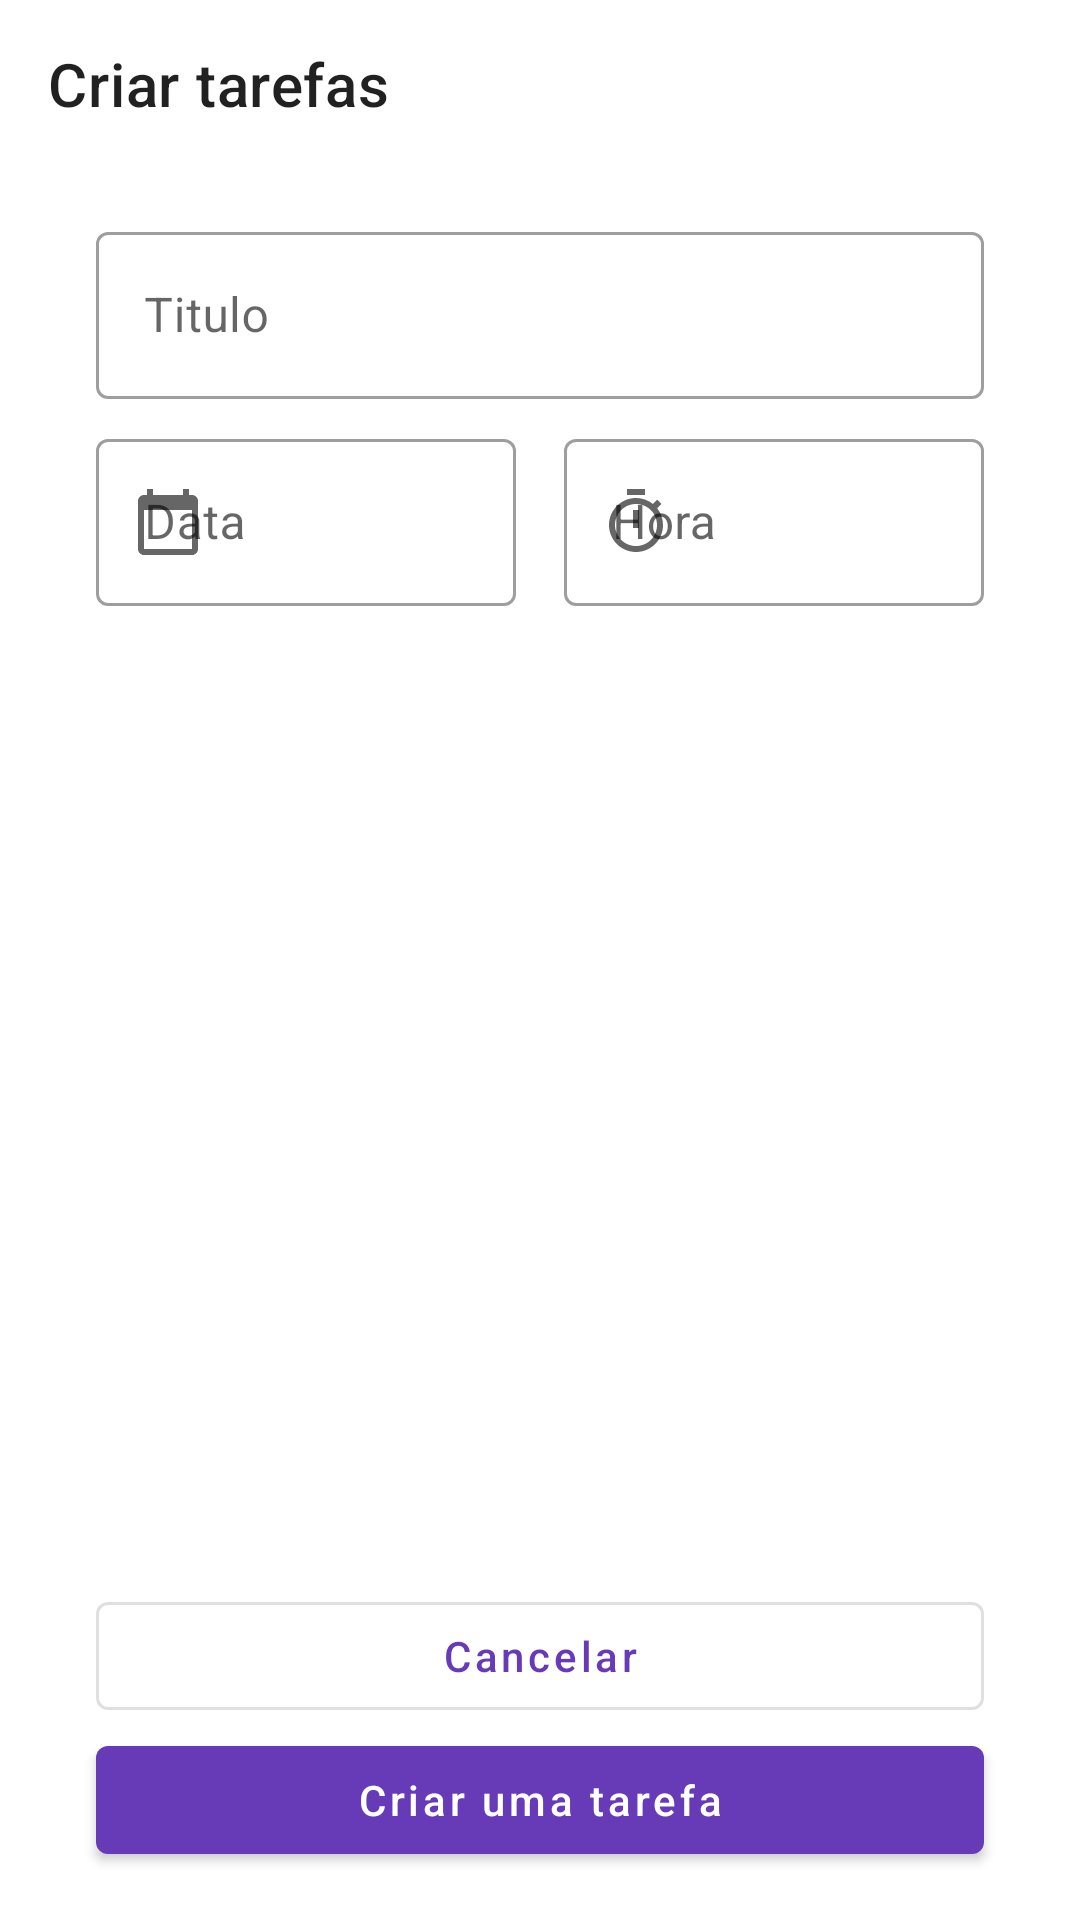

Layout XML and referenced resources for this Android screen:
<!-- AndroidManifest.xml: application theme Theme.ToDoList -->
<!-- res/layout/activity_add_task.xml -->
<?xml version="1.0" encoding="utf-8"?>
<androidx.constraintlayout.widget.ConstraintLayout xmlns:android="http://schemas.android.com/apk/res/android"
    xmlns:app="http://schemas.android.com/apk/res-auto"
    android:layout_width="match_parent"
    android:layout_height="match_parent">

    <com.google.android.material.appbar.MaterialToolbar
        android:id="@+id/toolbar"
        android:layout_width="match_parent"
        android:layout_height="wrap_content"
        app:layout_constraintTop_toTopOf="parent"
        app:navigationIcon="@drawable/ic_navigat"
        app:title="@string/label_new_label" />

    <androidx.constraintlayout.widget.Guideline
        android:id="@+id/guide_start"
        android:layout_width="wrap_content"
        android:layout_height="wrap_content"
        android:orientation="vertical"
        app:layout_constraintGuide_begin="32dp" />

    <androidx.constraintlayout.widget.Guideline
        android:id="@+id/guide_end"
        android:layout_width="wrap_content"
        android:layout_height="wrap_content"
        android:orientation="vertical"
        app:layout_constraintGuide_end="32dp" />

    <com.google.android.material.textfield.TextInputLayout
        android:id="@+id/til_title"
        style="@style/Widget.MaterialComponents.TextInputLayout.OutlinedBox"
        android:layout_width="0dp"
        android:layout_height="wrap_content"
        android:layout_marginTop="16dp"
        android:hint="@string/label_title"
        app:layout_constraintEnd_toEndOf="@id/guide_end"
        app:layout_constraintStart_toStartOf="@id/guide_start"
        app:layout_constraintTop_toBottomOf="@id/toolbar">

        <com.google.android.material.textfield.TextInputEditText
            android:layout_width="match_parent"
            android:layout_height="wrap_content"
            android:inputType="text" />

    </com.google.android.material.textfield.TextInputLayout>

    <com.google.android.material.textfield.TextInputLayout
        android:id="@+id/til_date"
        style="@style/Widget.MaterialComponents.TextInputLayout.OutlinedBox"
        android:layout_width="0dp"
        android:layout_height="wrap_content"
        android:layout_marginTop="8dp"
        android:layout_marginEnd="16dp"
        android:hint="@string/label_hint"
        app:layout_constraintEnd_toStartOf="@id/til_hour"
        app:layout_constraintStart_toStartOf="@id/guide_start"
        app:layout_constraintTop_toBottomOf="@id/til_title"
        app:startIconDrawable="@drawable/ic_calendario">

        <com.google.android.material.textfield.TextInputEditText
            android:layout_width="match_parent"
            android:layout_height="wrap_content"
            android:focusable="false"
            android:inputType="none" />

    </com.google.android.material.textfield.TextInputLayout>

    <com.google.android.material.textfield.TextInputLayout
        android:id="@+id/til_hour"
        style="@style/Widget.MaterialComponents.TextInputLayout.OutlinedBox"
        android:layout_width="0dp"
        android:layout_height="wrap_content"
        android:hint="@string/label_data_hint"
        app:layout_constraintEnd_toEndOf="@id/guide_end"
        app:layout_constraintStart_toEndOf="@id/til_date"
        app:layout_constraintTop_toTopOf="@id/til_date"
        app:startIconDrawable="@drawable/ic_timer">

        <com.google.android.material.textfield.TextInputEditText
            android:layout_width="match_parent"
            android:layout_height="wrap_content"
            android:focusable="false"
            android:inputType="none" />

    </com.google.android.material.textfield.TextInputLayout>

    <com.google.android.material.button.MaterialButton
        android:id="@+id/btn_cancel"
        style="@style/Widget.MaterialComponents.Button.OutlinedButton"
        android:layout_width="0dp"
        android:layout_height="wrap_content"
        android:text="@string/label_cancel_hint"
        android:textAllCaps="false"
        app:layout_constraintBottom_toTopOf="@id/btn_new_task"
        app:layout_constraintEnd_toEndOf="@id/guide_end"
        app:layout_constraintStart_toStartOf="@id/guide_start" />

    <com.google.android.material.button.MaterialButton
        android:id="@+id/btn_new_task"
        style="@style/Widget.MaterialComponents.Button"
        android:layout_width="0dp"
        android:layout_height="wrap_content"
        android:layout_marginBottom="16dp"
        android:text="@string/label_text"
        android:textAllCaps="false"
        app:layout_constraintBottom_toBottomOf="parent"
        app:layout_constraintEnd_toEndOf="@id/guide_end"
        app:layout_constraintStart_toStartOf="@id/guide_start" />

</androidx.constraintlayout.widget.ConstraintLayout>
<!-- resources referenced by this layout -->
<resources>
  <!-- drawable ic_calendario (drawable) -->
  <vector android:height="24dp" android:tint="#F10A0A"
      android:viewportHeight="24" android:viewportWidth="24"
      android:width="24dp" xmlns:android="http://schemas.android.com/apk/res/android">
      <path android:fillColor="@android:color/white" android:pathData="M20,3h-1L19,1h-2v2L7,3L7,1L5,1v2L4,3c-1.1,0 -2,0.9 -2,2v16c0,1.1 0.9,2 2,2h16c1.1,0 2,-0.9 2,-2L22,5c0,-1.1 -0.9,-2 -2,-2zM20,21L4,21L4,8h16v13z"/>
  </vector>
  <!-- drawable ic_timer (drawable) -->
  <vector android:height="24dp" android:tint="#F10A0A"
      android:viewportHeight="24" android:viewportWidth="24"
      android:width="24dp" xmlns:android="http://schemas.android.com/apk/res/android">
      <path android:fillColor="@android:color/white" android:pathData="M15,1L9,1v2h6L15,1zM11,14h2L13,8h-2v6zM19.03,7.39l1.42,-1.42c-0.43,-0.51 -0.9,-0.99 -1.41,-1.41l-1.42,1.42C16.07,4.74 14.12,4 12,4c-4.97,0 -9,4.03 -9,9s4.02,9 9,9 9,-4.03 9,-9c0,-2.12 -0.74,-4.07 -1.97,-5.61zM12,20c-3.87,0 -7,-3.13 -7,-7s3.13,-7 7,-7 7,3.13 7,7 -3.13,7 -7,7z"/>
  </vector>
  <string name="label_cancel_hint">Cancelar</string>
  <string name="label_data_hint">Hora</string>
  <string name="label_hint">Data</string>
  <string name="label_new_label">Criar tarefas</string>
  <string name="label_text">Criar uma tarefa</string>
  <string name="label_title">Titulo</string>
  <style name="Theme.ToDoList" parent="Theme.MaterialComponents.Light.NoActionBar">
          <item name="colorPrimary">#673AB7</item>
          <item name="colorPrimaryDark">@color/black</item>
  
          <item name="colorSecondary">@color/black</item>
          <item name="colorOnSecondary">@color/white</item>
      </style>
  <!-- not gathered from this repository: default colours our renderer supplied (Android Studio template values) -->
  <color name="black">#FF000000</color>
  <color name="white">#FFFFFFFF</color>
</resources>
